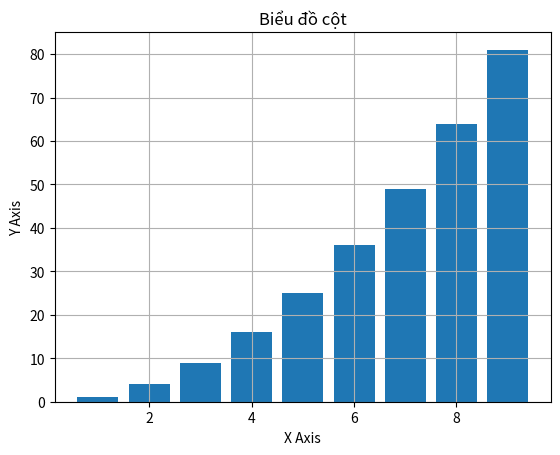

Here is the Python script that generated this plot:
import matplotlib.pyplot as plt

data = {
    "x": [i for i in range(1, 10)],
    "y": [i * i for i in range(1, 10)]
}

plt.bar(
    data["x"], 
    data["y"],   
    align='center'
)

plt.xlabel('X Axis')
plt.ylabel('Y Axis')
plt.title('Biểu đồ cột')
plt.grid(True)
plt.show() 
